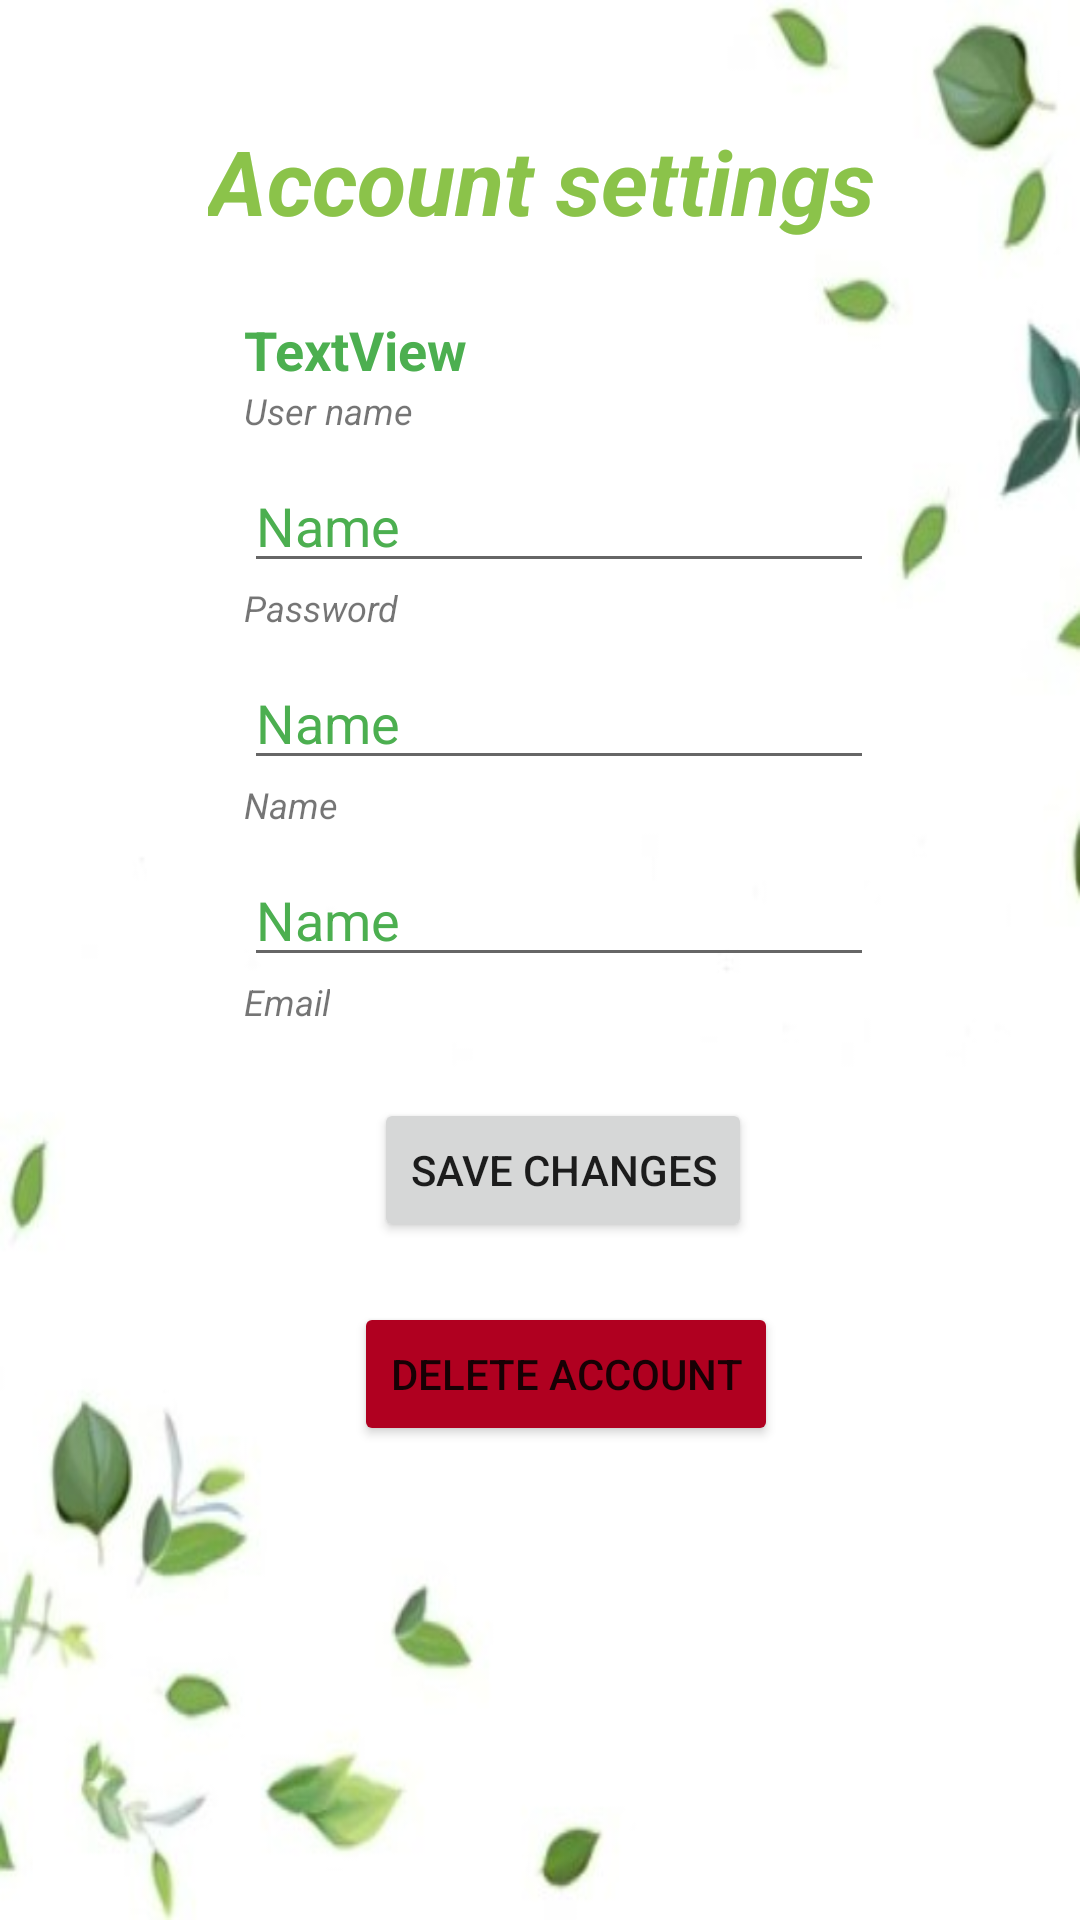

Here is an Android app screen rendered from its layout file. Give the layout XML and the strings, colors and styles it references.
<!-- AndroidManifest.xml: application theme Theme.EcoTracker -->
<!-- res/layout/activity_account_settings.xml -->
<?xml version="1.0" encoding="utf-8"?>
<androidx.constraintlayout.widget.ConstraintLayout xmlns:android="http://schemas.android.com/apk/res/android"
    xmlns:app="http://schemas.android.com/apk/res-auto"
    xmlns:tools="http://schemas.android.com/tools"
    android:layout_width="match_parent"
    android:layout_height="match_parent"
    tools:context=".AccountSettingsActivity"
    android:background="@drawable/background_better">

    <Button
        android:id="@+id/save_account_changes_button"
        android:layout_width="wrap_content"
        android:layout_height="wrap_content"
        android:layout_marginTop="24dp"
        android:text="Save changes"
        app:layout_constraintEnd_toEndOf="@+id/account_settings_email"
        app:layout_constraintHorizontal_bias="0.516"
        app:layout_constraintStart_toStartOf="@+id/account_settings_email"
        app:layout_constraintTop_toBottomOf="@+id/textView14" />

    <TextView
        android:id="@+id/textView6"
        android:layout_width="wrap_content"
        android:layout_height="wrap_content"
        android:text="User name"
        android:textSize="12sp"
        android:textStyle="italic"
        app:layout_constraintStart_toStartOf="@+id/account_settings_userName"
        app:layout_constraintTop_toBottomOf="@+id/account_settings_userName" />

    <EditText
        android:id="@+id/account_settings_password"
        android:layout_width="wrap_content"
        android:layout_height="wrap_content"
        android:layout_marginTop="8dp"
        android:ems="10"
        android:inputType="textPersonName"
        android:text="Name"
        android:textColor="@color/green_darker"
        app:layout_constraintStart_toStartOf="@+id/textView6"
        app:layout_constraintTop_toBottomOf="@+id/textView6" />

    <TextView
        android:id="@+id/textView12"
        android:layout_width="wrap_content"
        android:layout_height="wrap_content"
        android:text="Password"
        android:textSize="12sp"
        android:textStyle="italic"
        app:layout_constraintStart_toStartOf="@+id/account_settings_password"
        app:layout_constraintTop_toBottomOf="@+id/account_settings_password" />

    <TextView
        android:id="@+id/textView13"
        android:layout_width="wrap_content"
        android:layout_height="wrap_content"
        android:text="Name"
        android:textSize="12sp"
        android:textStyle="italic"
        app:layout_constraintStart_toStartOf="@+id/account_settings_name"
        app:layout_constraintTop_toBottomOf="@+id/account_settings_name" />

    <TextView
        android:id="@+id/textView14"
        android:layout_width="wrap_content"
        android:layout_height="wrap_content"
        android:text="Email"
        android:textSize="12sp"
        android:textStyle="italic"
        app:layout_constraintStart_toStartOf="@+id/account_settings_email"
        app:layout_constraintTop_toBottomOf="@+id/account_settings_email" />

    <EditText
        android:id="@+id/account_settings_name"
        android:layout_width="wrap_content"
        android:layout_height="wrap_content"
        android:layout_marginTop="8dp"
        android:ems="10"
        android:inputType="textPersonName"
        android:text="Name"
        android:textColor="@color/green_darker"
        app:layout_constraintStart_toStartOf="@+id/textView12"
        app:layout_constraintTop_toBottomOf="@+id/textView12" />

    <EditText
        android:id="@+id/account_settings_email"
        android:layout_width="wrap_content"
        android:layout_height="wrap_content"
        android:layout_marginTop="8dp"
        android:ems="10"
        android:inputType="textPersonName"
        android:text="Name"
        android:textColor="@color/green_darker"
        app:layout_constraintStart_toStartOf="@+id/textView13"
        app:layout_constraintTop_toBottomOf="@+id/textView13" />

    <TextView
        android:id="@+id/textView15"
        android:layout_width="wrap_content"
        android:layout_height="wrap_content"
        android:layout_marginTop="40dp"
        android:text="Account settings"
        android:textColor="@color/purple_500"
        android:textSize="30sp"
        android:textStyle="bold|italic"
        app:layout_constraintEnd_toEndOf="parent"
        app:layout_constraintHorizontal_bias="0.503"
        app:layout_constraintStart_toStartOf="parent"
        app:layout_constraintTop_toTopOf="parent" />

    <TextView
        android:id="@+id/account_settings_userName"
        android:layout_width="wrap_content"
        android:layout_height="wrap_content"
        android:layout_marginTop="24dp"
        android:text="TextView"
        android:textColor="@color/green_darker"
        android:textSize="18sp"
        android:textStyle="bold"
        app:layout_constraintEnd_toEndOf="@+id/textView15"
        app:layout_constraintHorizontal_bias="0.081"
        app:layout_constraintStart_toStartOf="@+id/textView15"
        app:layout_constraintTop_toBottomOf="@+id/textView15" />

    <Button
        android:id="@+id/account_settings_delete_button"
        android:layout_width="wrap_content"
        android:layout_height="wrap_content"
        android:text="Delete account"
        app:backgroundTint="@color/design_default_color_error"
        app:layout_constraintBottom_toBottomOf="parent"
        app:layout_constraintEnd_toEndOf="@+id/save_account_changes_button"
        app:layout_constraintHorizontal_bias="0.444"
        app:layout_constraintStart_toStartOf="@+id/save_account_changes_button"
        app:layout_constraintTop_toBottomOf="@+id/save_account_changes_button"
        app:layout_constraintVertical_bias="0.113" />

</androidx.constraintlayout.widget.ConstraintLayout>
<!-- resources referenced by this layout -->
<resources>
  <color name="green_darker">#4CAF50</color>
  <color name="purple_500">#8BC34A</color>
  <!-- drawable background_better: jpg bitmap (drawable, 36182 bytes) -->
  <style name="Theme.EcoTracker" parent="Theme.MaterialComponents.DayNight.DarkActionBar">
          
          <item name="colorPrimary">@color/purple_500</item>
          <item name="colorPrimaryVariant">@color/purple_700</item>
          <item name="colorOnPrimary">@color/white</item>
          
          <item name="colorSecondary">@color/teal_200</item>
          <item name="colorSecondaryVariant">@color/teal_700</item>
          <item name="colorOnSecondary">@color/black</item>
          
          <item name="android:statusBarColor" tools:targetApi="l">?attr/colorPrimaryVariant</item>
          
      </style>
  <color name="white">#FFFFFFFF</color>
  <color name="teal_200">#FF03DAC5</color>
  <color name="teal_700">#FF018786</color>
  <color name="black">#FF000000</color>
  <!-- not gathered from this repository: default colours our renderer supplied (Android Studio template values) -->
  <color name="purple_700">#FF3700B3</color>
</resources>
